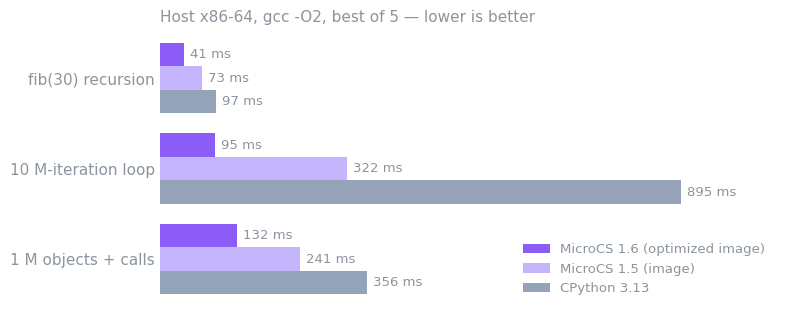

The matplotlib source for this figure: (Note: this script raises an exception after producing the figure.)
#!/usr/bin/env python3
"""Render the README charts (assets/bench.svg, assets/footprint.svg).

Numbers are copied from `make bench` and `tools/map_sizes.py` output (see
docs/PERFORMANCE.md); update them here and re-run after re-measuring.
Transparent background + mid-grey text so the SVGs work in light and dark mode.
"""
import matplotlib
matplotlib.use("Agg")
import matplotlib.pyplot as plt

plt.rcParams.update({"font.family": "DejaVu Sans", "svg.fonttype": "path", "font.size": 11})
FG = "#8b949e"
VIOLET, CYAN, GREY = "#8b5cf6", "#06b6d4", "#94a3b8"

def style(ax):
    for s in ("top", "right", "left"):
        ax.spines[s].set_visible(False)
    ax.spines["bottom"].set_color(FG)
    ax.tick_params(colors=FG, length=0)
    ax.xaxis.label.set_color(FG)
    ax.title.set_color(FG)

# --- host benchmarks (ms, best of 5; lower is better) -------------------------
# (name, MicroCS 1.6 image, MicroCS 1.5 image, CPython 3.13) - same machine, same session
bench = [("fib(30) recursion", 41, 73, 97), ("10 M-iteration loop", 95, 322, 895), ("1 M objects + calls", 132, 241, 356)]
fig, ax = plt.subplots(figsize=(8, 3.3))
y = range(len(bench))
h = 0.26
series = [(1, VIOLET, "MicroCS 1.6 (optimized image)"), (2, "#c4b5fd", "MicroCS 1.5 (image)"), (3, GREY, "CPython 3.13")]
for k, (col, color, label) in enumerate(series):
    bars = ax.barh([i + (k - 1) * h for i in y], [b[col] for b in bench], h, color=color, label=label)
    for r in bars:
        ax.text(r.get_width() + 10, r.get_y() + r.get_height() / 2, "%d ms" % r.get_width(), va="center", color=FG, fontsize=9.5)
ax.set_yticks(list(y)); ax.set_yticklabels([b[0] for b in bench], color=FG)
ax.invert_yaxis(); ax.set_xlim(0, 1060); ax.set_xticks([])
leg = ax.legend(loc="lower right", frameon=False, fontsize=9.5)
for t in leg.get_texts(): t.set_color(FG)
ax.set_title("Host x86-64, gcc -O2, best of 5 — lower is better", fontsize=11, loc="left", color=FG)
style(ax); ax.spines["bottom"].set_visible(False)
fig.tight_layout()
fig.savefig("assets/bench.svg", transparent=True)

# --- flash by component (m33-full firmware, bytes) ----------------------------
parts = [("VM core + loader", 69070, VIOLET), ("stdlib", 67192, "#a78bfa"), ("compiler", 45002, CYAN),
         ("newlib libm+libc", 50090, GREY), ("hal", 32286, "#67e8f9"), ("fs", 9071, "#22d3ee"),
         ("other", 8172 + 6063 + 1428 + 76, "#cbd5e1")]
total = sum(p[1] for p in parts)
fig, ax = plt.subplots(figsize=(8, 1.9))
left = 0
for name, v, c in parts:
    ax.barh(0, v, left=left, color=c, height=0.55, edgecolor="none")
    if v / total > 0.06 and name != "other":
        ax.text(left + v / 2, 0, "%s\n%.0f KB" % (name, v / 1024), ha="center", va="center", fontsize=9, color="#0b1020")
    left += v
ax.set_xlim(0, total); ax.set_ylim(-0.5, 0.5); ax.set_yticks([]); ax.set_xticks([])
small = [p for p in parts if p[1] / total <= 0.06 or p[0] == "other"]
ax.set_xlabel("  ·  ".join("%s %.1f KB" % (p[0], p[1] / 1024) for p in small) + "  ·  other = libgcc, port, scheduler", fontsize=9)
ax.set_title("Cortex-M33 firmware (-Os), flash by component — the compiler is optional", fontsize=11, loc="left", color=FG)
style(ax); ax.spines["bottom"].set_visible(False)
fig.tight_layout()
fig.savefig("assets/footprint.svg", transparent=True)
print("wrote assets/bench.svg assets/footprint.svg")
